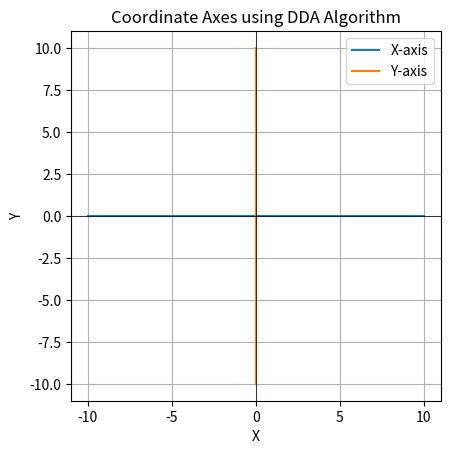

Python code for this plot:
#Use DDA to draw the axes of a simple coordinate system(X and Y axes) using matplotlibb in python
import matplotlib.pyplot as plt

def dda(x1, y1, x2, y2):
    x = []
    y = []

    dx = x2 - x1
    dy = y2 - y1

    steps = int(max(abs(dx), abs(dy)))

    x_inc = dx / steps
    y_inc = dy / steps

    x_curr = x1
    y_curr = y1

    for _ in range(steps + 1):
        x.append(x_curr)
        y.append(y_curr)
        x_curr += x_inc
        y_curr += y_inc

    return x, y

# X-axis from (-10,0) to (10,0)
x_axis_x, x_axis_y = dda(-10, 0, 10, 0)

# Y-axis from (0,-10) to (0,10)
y_axis_x, y_axis_y = dda(0, -10, 0, 10)

plt.plot(x_axis_x, x_axis_y, label="X-axis")
plt.plot(y_axis_x, y_axis_y, label="Y-axis")

plt.title("Coordinate Axes using DDA Algorithm")
plt.xlabel("X")
plt.ylabel("Y")
plt.axhline(0, color='black', linewidth=0.5) 
plt.axvline(0, color='black', linewidth=0.5)
plt.grid(True)
plt.legend()
plt.gca().set_aspect('equal', adjustable='box')

plt.show()
